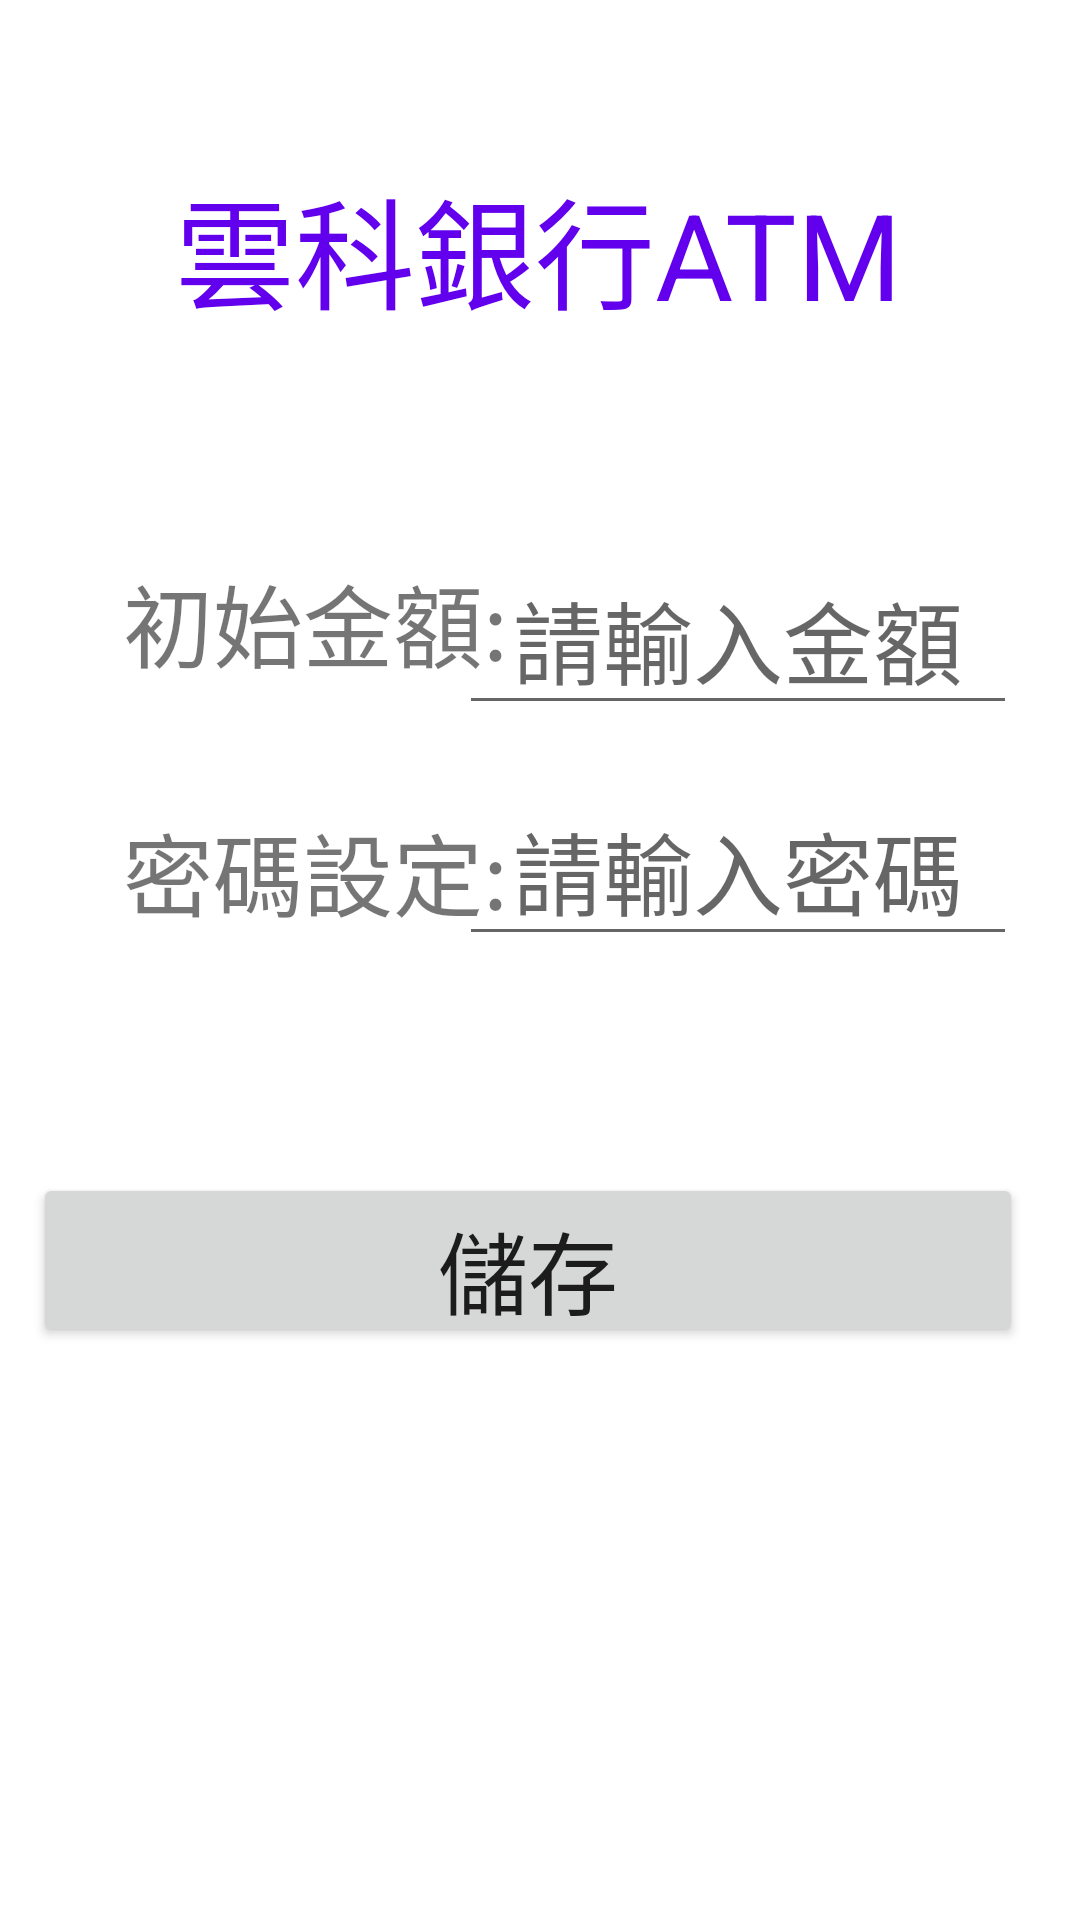

Reconstruct the res/layout file that produces this screen, plus the resources it refers to.
<!-- AndroidManifest.xml: application theme Theme.App_hw4 -->
<!-- res/layout/activity_main.xml -->
<?xml version="1.0" encoding="utf-8"?>
<androidx.constraintlayout.widget.ConstraintLayout xmlns:android="http://schemas.android.com/apk/res/android"
    xmlns:app="http://schemas.android.com/apk/res-auto"
    xmlns:tools="http://schemas.android.com/tools"
    android:layout_width="match_parent"
    android:layout_height="match_parent"
    tools:context=".MainActivity">

    <TextView
        android:id="@+id/textView"
        android:layout_width="wrap_content"
        android:layout_height="wrap_content"
        android:text="雲科銀行ATM"
        android:textColor="@color/purple_500"
        android:textSize="40sp"
        app:layout_constraintBottom_toBottomOf="parent"
        app:layout_constraintHorizontal_bias="0.497"
        app:layout_constraintLeft_toLeftOf="parent"
        app:layout_constraintRight_toRightOf="parent"
        app:layout_constraintTop_toTopOf="parent"
        app:layout_constraintVertical_bias="0.092" />

    <Button
        android:id="@+id/btn_stored"
        android:layout_width="330dp"
        android:layout_height="58dp"
        android:layout_marginEnd="8dp"
        android:onClick="onClick"
        android:text="儲存"
        android:textSize="30sp"
        app:layout_constraintBottom_toBottomOf="parent"
        app:layout_constraintEnd_toEndOf="parent"
        app:layout_constraintStart_toStartOf="parent"
        app:layout_constraintTop_toTopOf="parent"
        app:layout_constraintVertical_bias="0.672" />

    <EditText
        android:id="@+id/editText_code1"
        android:layout_width="186dp"
        android:layout_height="56dp"
        android:hint="請輸入密碼"
        android:textAlignment="center"
        android:textSize="30sp"
        app:layout_constraintBottom_toBottomOf="parent"
        app:layout_constraintEnd_toEndOf="parent"
        app:layout_constraintHorizontal_bias="0.88"
        app:layout_constraintStart_toStartOf="parent"
        app:layout_constraintTop_toTopOf="parent"
        app:layout_constraintVertical_bias="0.45" />

    <EditText
        android:id="@+id/editText_money1"
        android:layout_width="186dp"
        android:layout_height="56dp"
        android:hint="請輸入金額"
        android:textAlignment="center"
        android:textSize="30sp"
        app:layout_constraintBottom_toBottomOf="parent"
        app:layout_constraintEnd_toEndOf="parent"
        app:layout_constraintHorizontal_bias="0.88"
        app:layout_constraintStart_toStartOf="parent"
        app:layout_constraintTop_toTopOf="parent"
        app:layout_constraintVertical_bias="0.318" />

    <TextView
        android:id="@+id/textView2"
        android:layout_width="wrap_content"
        android:layout_height="wrap_content"
        android:text="初始金額:"
        android:textSize="30sp"
        app:layout_constraintBottom_toBottomOf="parent"
        app:layout_constraintEnd_toEndOf="parent"
        app:layout_constraintHorizontal_bias="0.177"
        app:layout_constraintStart_toStartOf="parent"
        app:layout_constraintTop_toTopOf="parent"
        app:layout_constraintVertical_bias="0.311" />

    <TextView
        android:id="@+id/textView3"
        android:layout_width="wrap_content"
        android:layout_height="wrap_content"
        android:text="密碼設定:"
        android:textSize="30sp"
        app:layout_constraintBottom_toBottomOf="parent"
        app:layout_constraintEnd_toEndOf="parent"
        app:layout_constraintHorizontal_bias="0.177"
        app:layout_constraintStart_toStartOf="parent"
        app:layout_constraintTop_toTopOf="parent"
        app:layout_constraintVertical_bias="0.45" />

</androidx.constraintlayout.widget.ConstraintLayout>
<!-- resources referenced by this layout -->
<resources>
  <style name="Theme.App_hw4" parent="Theme.MaterialComponents.DayNight.DarkActionBar">
          
          <item name="colorPrimary">@color/purple_500</item>
          <item name="colorPrimaryVariant">@color/purple_700</item>
          <item name="colorOnPrimary">@color/white</item>
          
          <item name="colorSecondary">@color/teal_200</item>
          <item name="colorSecondaryVariant">@color/teal_700</item>
          <item name="colorOnSecondary">@color/black</item>
          
          <item name="android:statusBarColor" tools:targetApi="l">?attr/colorPrimaryVariant</item>
          
      </style>
  <!-- not gathered from this repository: default colours our renderer supplied (Android Studio template values) -->
  <color name="purple_500">#FF6200EE</color>
  <color name="purple_700">#FF3700B3</color>
  <color name="teal_200">#FF03DAC5</color>
  <color name="teal_700">#FF018786</color>
  <color name="black">#FF000000</color>
  <color name="white">#FFFFFFFF</color>
</resources>
